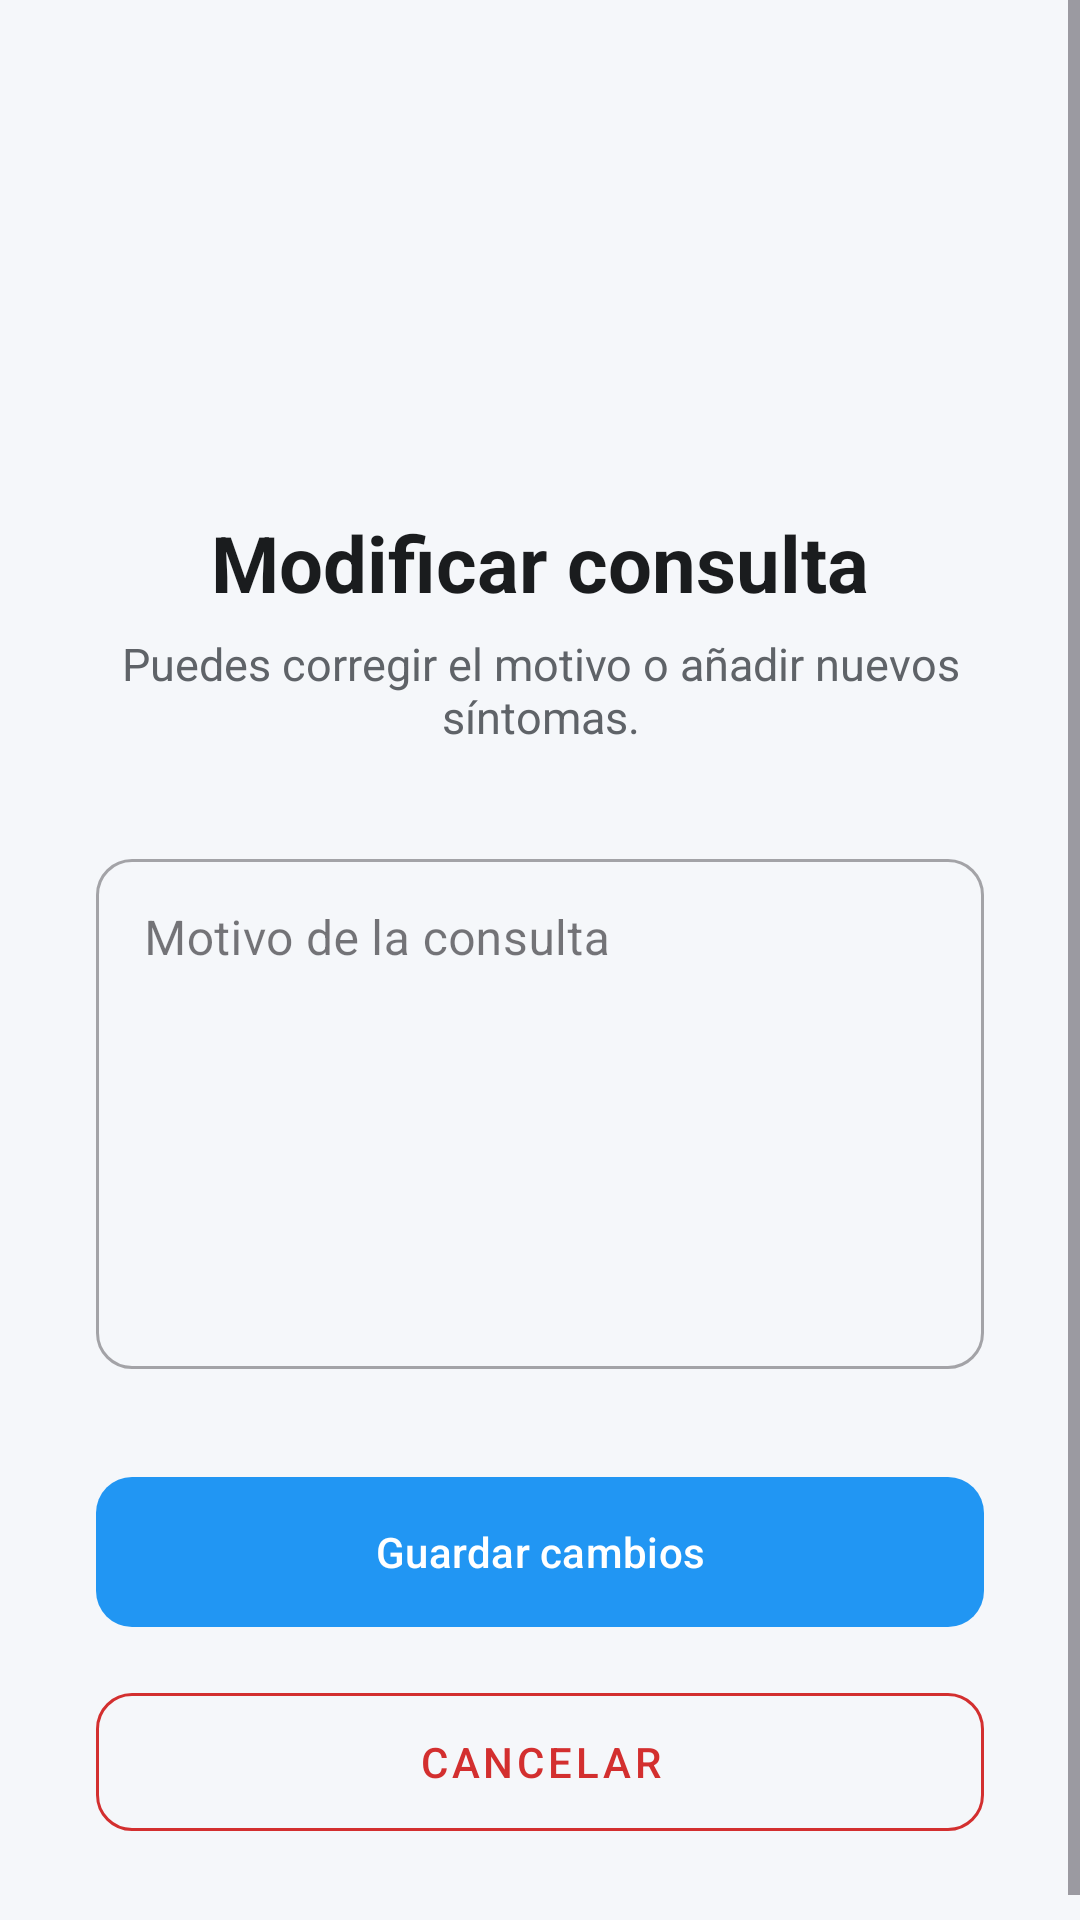

Write the Android layout XML for this screen, with the resource values it uses.
<!-- AndroidManifest.xml: application theme Theme.Triaje -->
<!-- res/layout/activity_editar_consulta.xml -->
<?xml version="1.0" encoding="utf-8"?>
<ScrollView xmlns:android="http://schemas.android.com/apk/res/android"
    xmlns:app="http://schemas.android.com/apk/res-auto"
    xmlns:tools="http://schemas.android.com/tools"
    android:layout_width="match_parent"
    android:layout_height="match_parent"
    android:background="#F5F7FA"
    android:fillViewport="true"
    tools:context=".EditarConsultaActivity">

    <LinearLayout
        android:layout_width="match_parent"
        android:layout_height="wrap_content"
        android:orientation="vertical"
        android:paddingStart="32dp"
        android:paddingTop="32dp"
        android:paddingEnd="32dp"
        android:paddingBottom="32dp">

        <ImageView
            android:id="@+id/iv_header_editar"
            android:layout_width="match_parent"
            android:layout_height="110dp"
            android:adjustViewBounds="true"
            android:contentDescription="@string/app_name"
            android:scaleType="fitCenter"
            android:src="@drawable/sergaslogo" />

        <TextView
            android:id="@+id/tv_editar_title"
            android:layout_width="match_parent"
            android:layout_height="wrap_content"
            android:layout_marginTop="28dp"
            android:gravity="center"
            android:text="Modificar consulta"
            android:textColor="#1A1C1E"
            android:textSize="26sp"
            android:textStyle="bold" />

        <TextView
            android:id="@+id/tv_editar_subtitle"
            android:layout_width="match_parent"
            android:layout_height="wrap_content"
            android:layout_marginTop="6dp"
            android:gravity="center"
            android:text="Puedes corregir el motivo o añadir nuevos síntomas."
            android:textColor="#5F6368"
            android:textSize="15sp" />

        <com.google.android.material.textfield.TextInputLayout
            android:id="@+id/til_editar_motivo"
            style="@style/Widget.MaterialComponents.TextInputLayout.OutlinedBox"
            android:layout_width="match_parent"
            android:layout_height="wrap_content"
            android:layout_marginTop="32dp"
            android:hint="Motivo de la consulta"
            app:boxCornerRadiusBottomEnd="12dp"
            app:boxCornerRadiusBottomStart="12dp"
            app:boxCornerRadiusTopEnd="12dp"
            app:boxCornerRadiusTopStart="12dp">

            <com.google.android.material.textfield.TextInputEditText
                android:id="@+id/et_editar_motivo"
                android:layout_width="match_parent"
                android:layout_height="170dp"
                android:gravity="top|start"
                android:inputType="textMultiLine|textCapSentences"
                android:maxLines="8"
                android:minLines="5" />
        </com.google.android.material.textfield.TextInputLayout>

        <com.google.android.material.button.MaterialButton
            android:id="@+id/btn_guardar_cambios"
            android:layout_width="match_parent"
            android:layout_height="58dp"
            android:layout_marginTop="32dp"
            android:text="Guardar cambios"
            android:textColor="@android:color/white"
            app:backgroundTint="#2196F3"
            app:cornerRadius="12dp" />

        <com.google.android.material.button.MaterialButton
            android:id="@+id/btn_cancelar_edicion"
            style="@style/Widget.MaterialComponents.Button.OutlinedButton"
            android:layout_width="match_parent"
            android:layout_height="58dp"
            android:layout_marginTop="12dp"
            android:text="Cancelar"
            android:textColor="#D32F2F"
            app:cornerRadius="12dp"
            app:strokeColor="#D32F2F"
            app:strokeWidth="1dp" />

    </LinearLayout>

</ScrollView>
<!-- resources referenced by this layout -->
<resources>
  <string name="app_name">Triaje</string>
  <style name="Theme.Triaje" parent="Base.Theme.Triaje" />
  <style name="Base.Theme.Triaje" parent="Theme.Material3.DayNight.NoActionBar">
          
          
      </style>
</resources>
